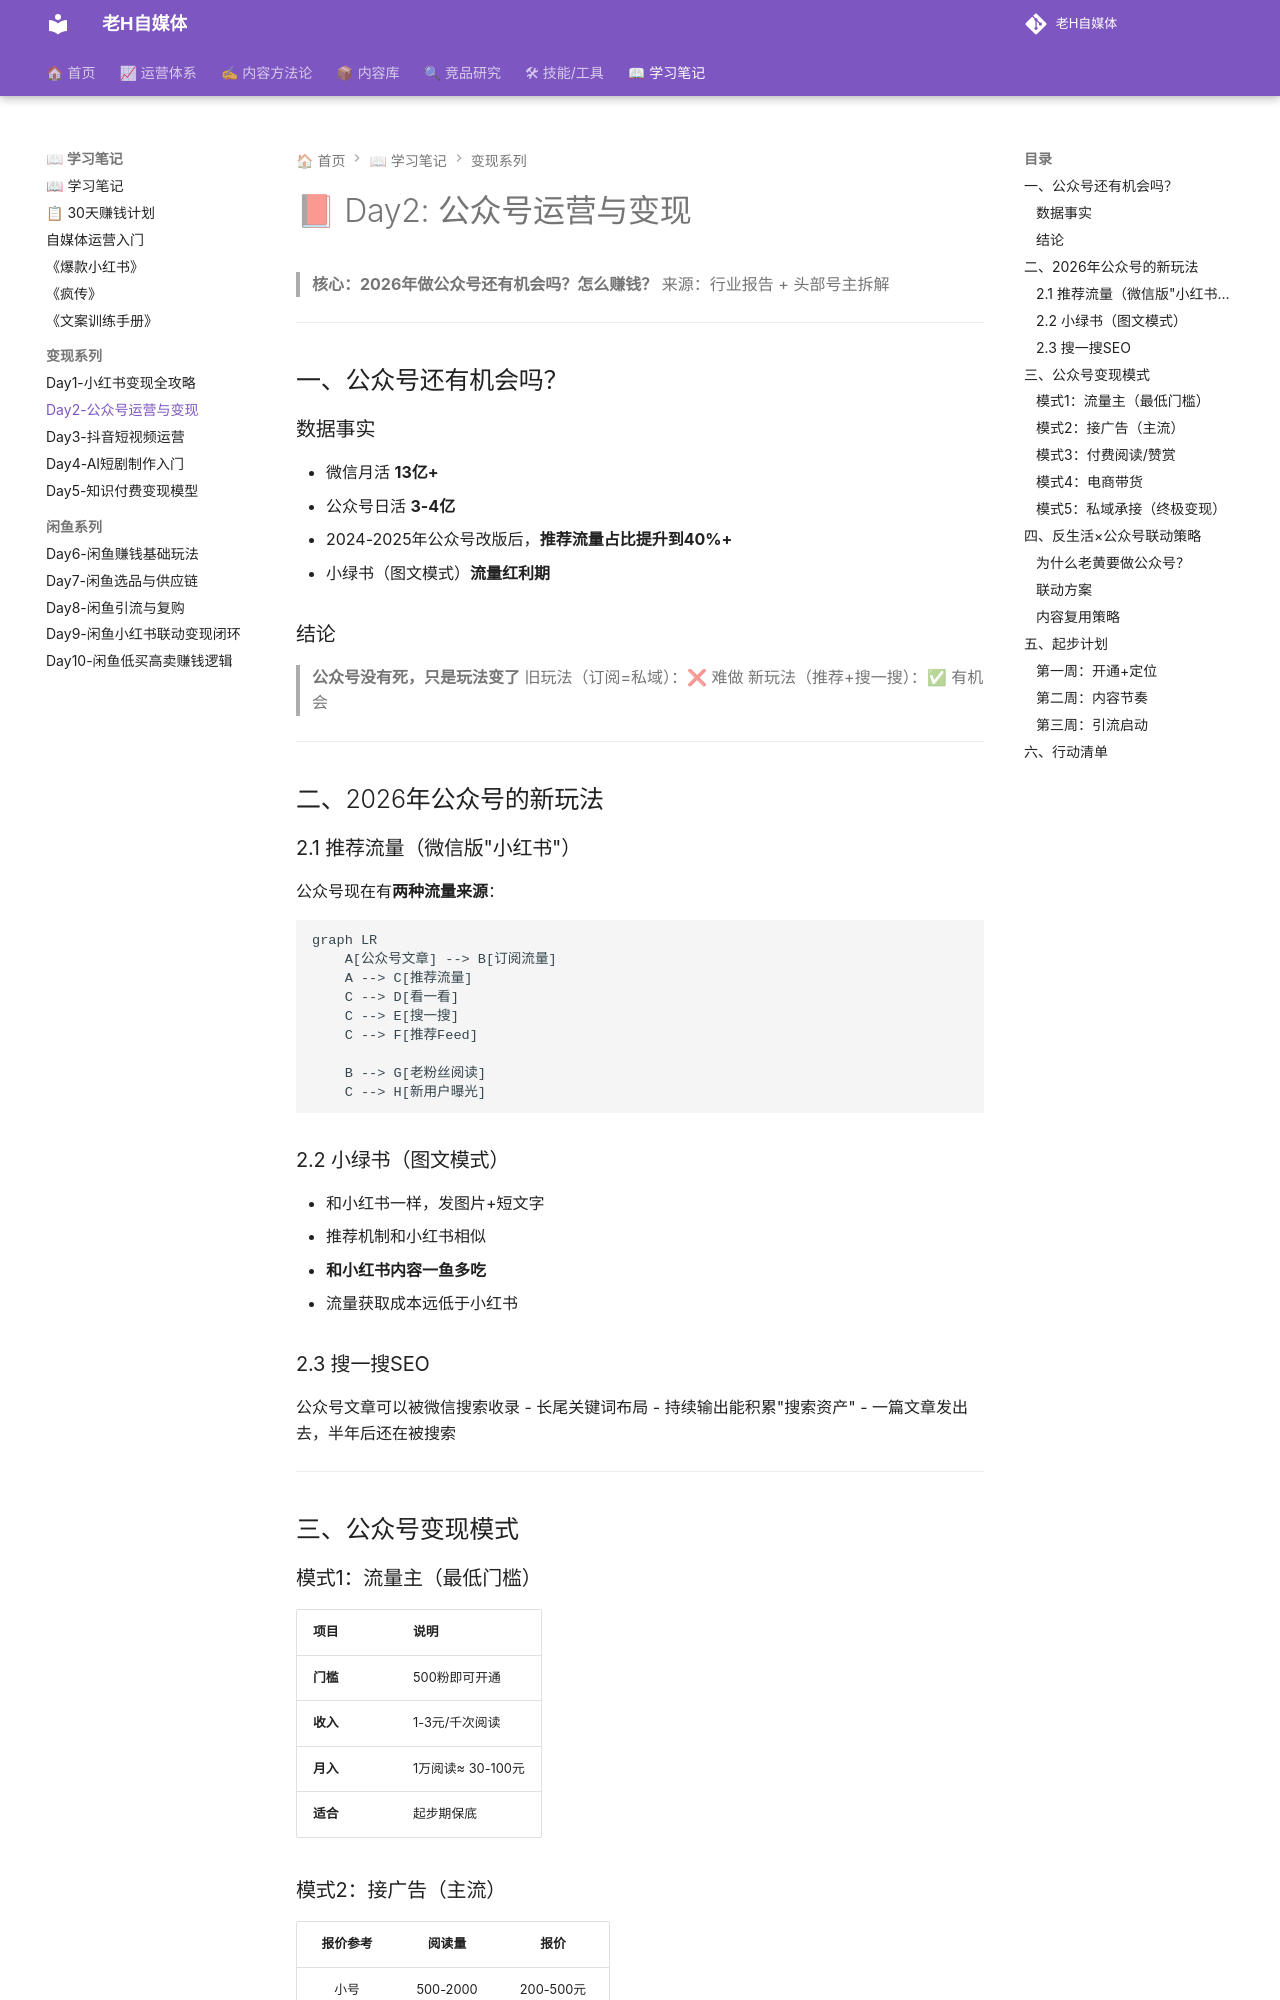

repository: dylantoo/h-social.github.io · page: 06-学习笔记/Day2-公众号运营与变现/index.html · generator: mkdocs

# 📕 Day2: 公众号运营与变现

> **核心：2026年做公众号还有机会吗？怎么赚钱？**
> 来源：行业报告 + 头部号主拆解

---

## 一、公众号还有机会吗？

### 数据事实
- 微信月活 **13亿+**
- 公众号日活 **3-4亿**
- 2024-2025年公众号改版后，**推荐流量占比提升到40%+**
- 小绿书（图文模式）**流量红利期**

### 结论
> **公众号没有死，只是玩法变了**
> 旧玩法（订阅=私域）：❌ 难做
> 新玩法（推荐+搜一搜）：✅ 有机会

---

## 二、2026年公众号的新玩法

### 2.1 推荐流量（微信版"小红书"）

公众号现在有**两种流量来源**：

```mermaid
graph LR
    A[公众号文章] --> B[订阅流量]
    A --> C[推荐流量]
    C --> D[看一看]
    C --> E[搜一搜]
    C --> F[推荐Feed]
    
    B --> G[老粉丝阅读]
    C --> H[新用户曝光]
```

### 2.2 小绿书（图文模式）

- 和小红书一样，发图片+短文字
- 推荐机制和小红书相似
- **和小红书内容一鱼多吃**
- 流量获取成本远低于小红书

### 2.3 搜一搜SEO

公众号文章可以被微信搜索收录
- 长尾关键词布局
- 持续输出能积累"搜索资产"
- 一篇文章发出去，半年后还在被搜索

---

## 三、公众号变现模式

### 模式1：流量主（最低门槛）

| 项目 | 说明 |
|------|------|
| **门槛** | 500粉即可开通 |
| **收入** | 1-3元/千次阅读 |
| **月入** | 1万阅读≈ 30-100元 |
| **适合** | 起步期保底 |
